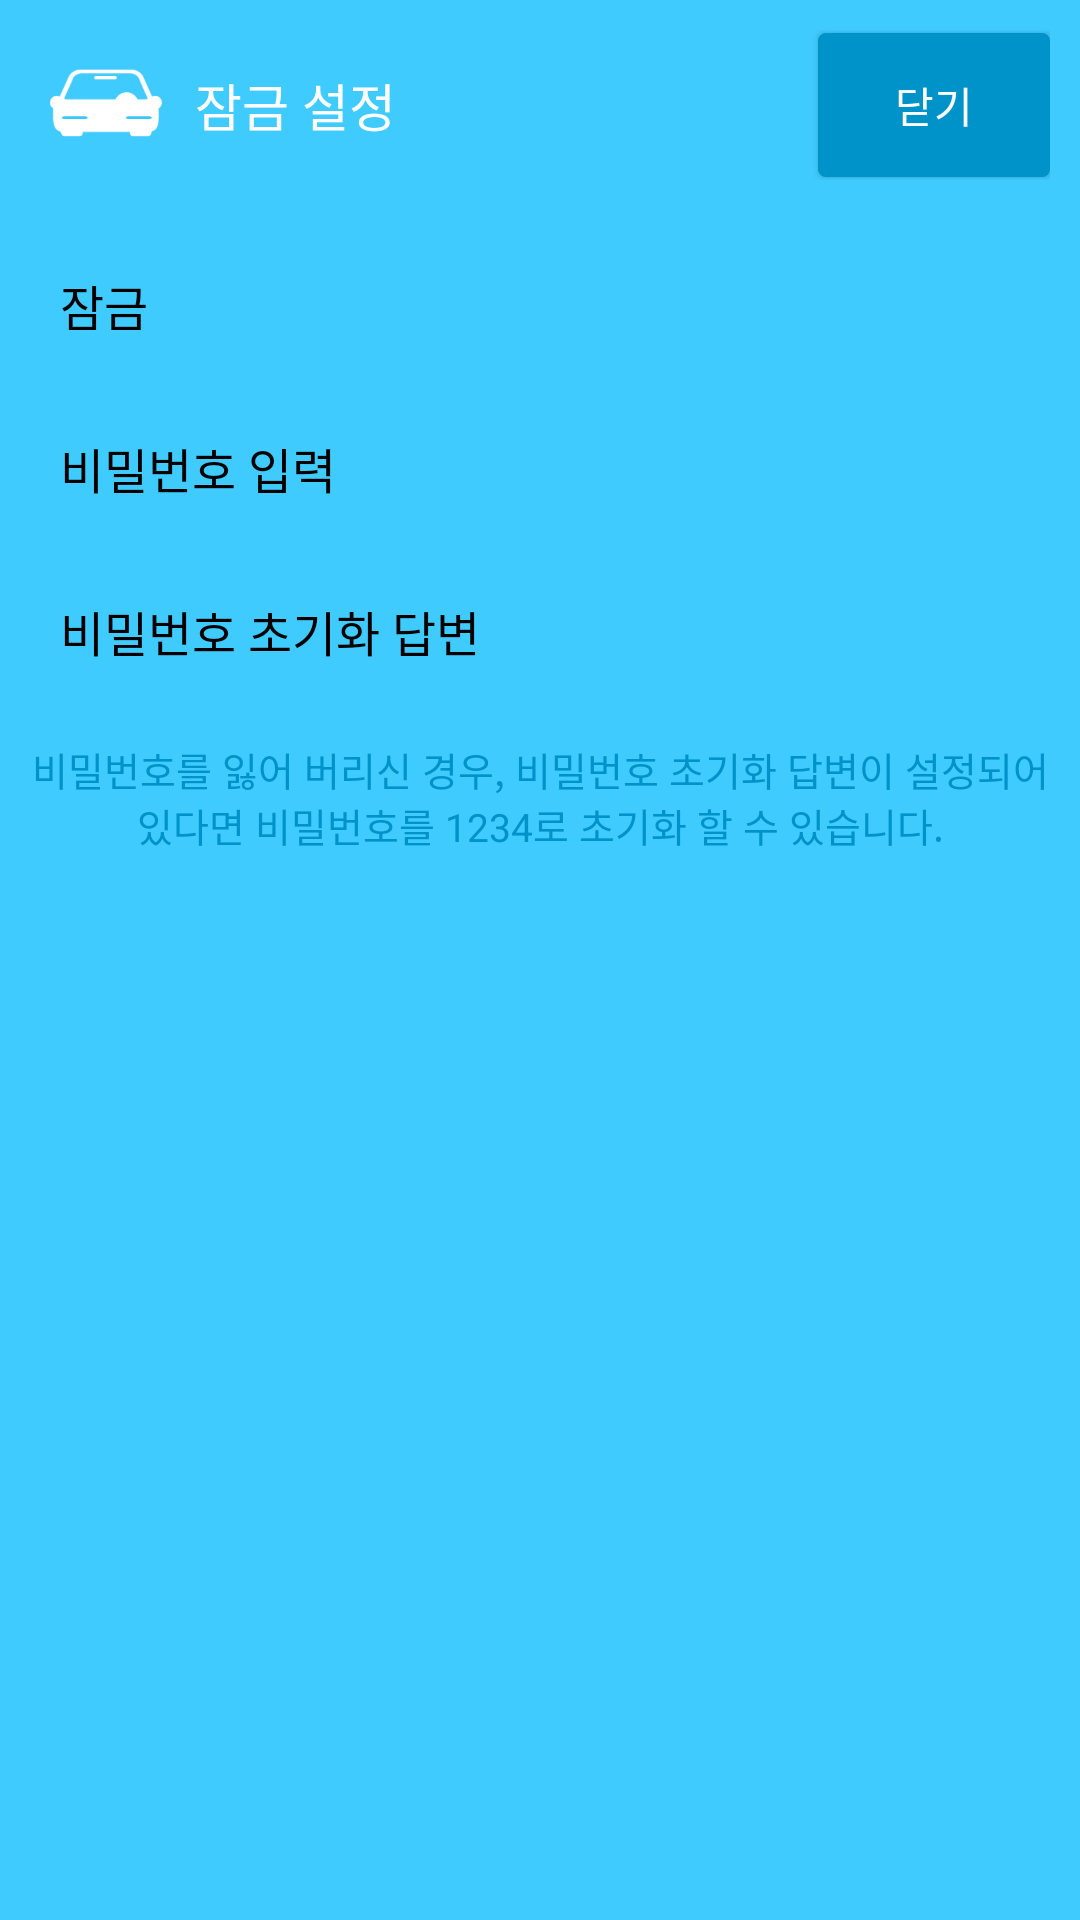

Here is an Android app screen rendered from its layout file. Give the layout XML and the strings, colors and styles it references.
<!-- AndroidManifest.xml: application theme AppTheme.NoActionBar -->
<!-- res/layout/popup_setting_password.xml -->
<?xml version="1.0" encoding="utf-8"?>
<RelativeLayout xmlns:android="http://schemas.android.com/apk/res/android"
    android:layout_width="fill_parent"
    android:layout_height="fill_parent"
    android:background="#ff40cbff"
    android:orientation="vertical">

    <TableLayout
        android:layout_width="fill_parent"
        android:layout_height="fill_parent"
        android:orientation="vertical">

        <TableRow
            android:gravity="center"
            android:paddingBottom="5.0dip"
            android:paddingLeft="10.0dip"
            android:paddingRight="10.0dip"
            android:paddingTop="10.0dip">

            <ImageView
                android:layout_width="50.0dip"
                android:layout_height="50.0dip"
                android:layout_gravity="center"
                android:background="@drawable/icon_nobackground" />

            <TextView
                android:layout_width="0.0dip"
                android:layout_height="wrap_content"
                android:layout_weight="5.5"
                android:gravity="left|center"
                android:paddingBottom="10.0dip"
                android:paddingLeft="5.0dip"
                android:paddingTop="10.0dip"
                android:text="잠금 설정"
                android:textColor="#ffffffff"
                android:textSize="17.0dip" />

            <Button
                android:id="@id/Button_Setting_Password_Close"
                android:layout_width="0.0dip"
                android:layout_height="wrap_content"
                android:layout_weight="2.0"
                android:background="@drawable/btn_click_dark_blue"
                android:gravity="center"
                android:paddingBottom="10.0dip"
                android:paddingLeft="5.0dip"
                android:paddingRight="5.0dip"
                android:paddingTop="10.0dip"
                android:text="닫기"
                android:textColor="#ffffffff"
                android:textSize="14.0dip" />
        </TableRow>

        <TableRow
            android:id="@id/TableRow_Setting_Password_1"
            android:layout_marginLeft="10.0dip"
            android:layout_marginRight="10.0dip"
            android:layout_marginTop="10.0dip"
            android:background="@drawable/btn_click_white"
            android:gravity="center"
            android:paddingBottom="15.0dip"
            android:paddingTop="15.0dip">

            <TextView
                android:layout_width="0.0dip"
                android:layout_height="wrap_content"
                android:layout_weight="1.0"
                android:gravity="left"
                android:paddingLeft="10.0dip"
                android:text="잠금"
                android:textColor="#ff000000"
                android:textSize="16.0dip" />

            <TextView
                android:id="@id/TextView_Setting_Password_1"
                android:layout_width="0.0dip"
                android:layout_height="wrap_content"
                android:layout_weight="1.0"
                android:gravity="right"
                android:paddingRight="10.0dip"
                android:text=""
                android:textColor="#ffff0000"
                android:textSize="16.0dip" />
        </TableRow>

        <TableRow
            android:id="@id/TableRow_Setting_Password_2"
            android:layout_marginLeft="10.0dip"
            android:layout_marginRight="10.0dip"
            android:layout_marginTop="1.0dip"
            android:background="@drawable/btn_click_white"
            android:gravity="center"
            android:paddingBottom="15.0dip"
            android:paddingTop="15.0dip">

            <TextView
                android:layout_width="0.0dip"
                android:layout_height="wrap_content"
                android:layout_weight="1.0"
                android:gravity="left"
                android:paddingLeft="10.0dip"
                android:text="비밀번호 입력"
                android:textColor="#ff000000"
                android:textSize="16.0dip" />

            <TextView
                android:id="@id/TextView_Setting_Password_2"
                android:layout_width="0.0dip"
                android:layout_height="wrap_content"
                android:layout_weight="1.0"
                android:gravity="right"
                android:paddingRight="10.0dip"
                android:text=""
                android:textColor="#ffff0000"
                android:textSize="16.0dip" />
        </TableRow>

        <TableRow
            android:id="@id/TableRow_Setting_Password_4"
            android:layout_marginLeft="10.0dip"
            android:layout_marginRight="10.0dip"
            android:layout_marginTop="1.0dip"
            android:background="@drawable/btn_click_white"
            android:gravity="center"
            android:paddingBottom="15.0dip"
            android:paddingTop="15.0dip">

            <TextView
                android:layout_width="0.0dip"
                android:layout_height="wrap_content"
                android:layout_weight="2.0"
                android:gravity="left"
                android:paddingLeft="10.0dip"
                android:text="비밀번호 초기화 답변"
                android:textColor="#ff000000"
                android:textSize="16.0dip" />

            <TextView
                android:id="@id/TextView_Setting_Password_4"
                android:layout_width="0.0dip"
                android:layout_height="wrap_content"
                android:layout_weight="1.0"
                android:gravity="right"
                android:paddingRight="10.0dip"
                android:text=""
                android:textColor="#ffff0000"
                android:textSize="16.0dip" />
        </TableRow>

        <TextView
            android:layout_width="fill_parent"
            android:layout_height="wrap_content"
            android:gravity="center"
            android:paddingBottom="1.0dip"
            android:paddingLeft="10.0dip"
            android:paddingRight="10.0dip"
            android:paddingTop="10.0dip"
            android:text="비밀번호를 잃어 버리신 경우, 비밀번호 초기화 답변이 설정되어 있다면 비밀번호를 1234로 초기화 할 수 있습니다."
            android:textColor="#ff0093ca"
            android:textSize="13.0dip" />
    </TableLayout>
</RelativeLayout>
<!-- resources referenced by this layout -->
<resources>
  <!-- drawable btn_click_dark_blue (drawable) -->
  <?xml version="1.0" encoding="utf-8"?>
  <selector
    xmlns:android="http://schemas.android.com/apk/res/android">
      <item android:state_focused="false" android:state_pressed="true" android:drawable="@drawable/image_border_blue_2" />
      <item android:drawable="@drawable/image_border_dark_blue" />
  </selector>
  <!-- drawable btn_click_white (drawable) -->
  <?xml version="1.0" encoding="utf-8"?>
  <selector
    xmlns:android="http://schemas.android.com/apk/res/android">
      <item android:state_focused="false" android:state_pressed="true" android:drawable="@drawable/image_border_white_2" />
      <item android:drawable="@drawable/image_border_white" />
  </selector>
  <!-- drawable icon_nobackground: png bitmap (drawable, 3335 bytes) -->
  <style name="AppTheme.NoActionBar">
          <item name="windowActionBar">false</item>
          <item name="windowNoTitle">true</item>
      </style>
  <!-- drawable image_border_blue_2 (drawable) -->
  <?xml version="1.0" encoding="utf-8"?>
  <shape android:shape="rectangle"
    xmlns:android="http://schemas.android.com/apk/res/android">
      <corners android:radius="2.0dip" />
      <solid android:color="#ffefa72a" />
      <stroke android:width="1.0dip" android:color="#ffefa72a" />
  </shape>
  <!-- drawable image_border_dark_blue (drawable) -->
  <?xml version="1.0" encoding="utf-8"?>
  <shape android:shape="rectangle"
    xmlns:android="http://schemas.android.com/apk/res/android">
      <corners android:radius="2.0dip" />
      <solid android:color="#ff0093ca" />
      <stroke android:width="1.0dip" android:color="#ff0093ca" />
  </shape>
</resources>
